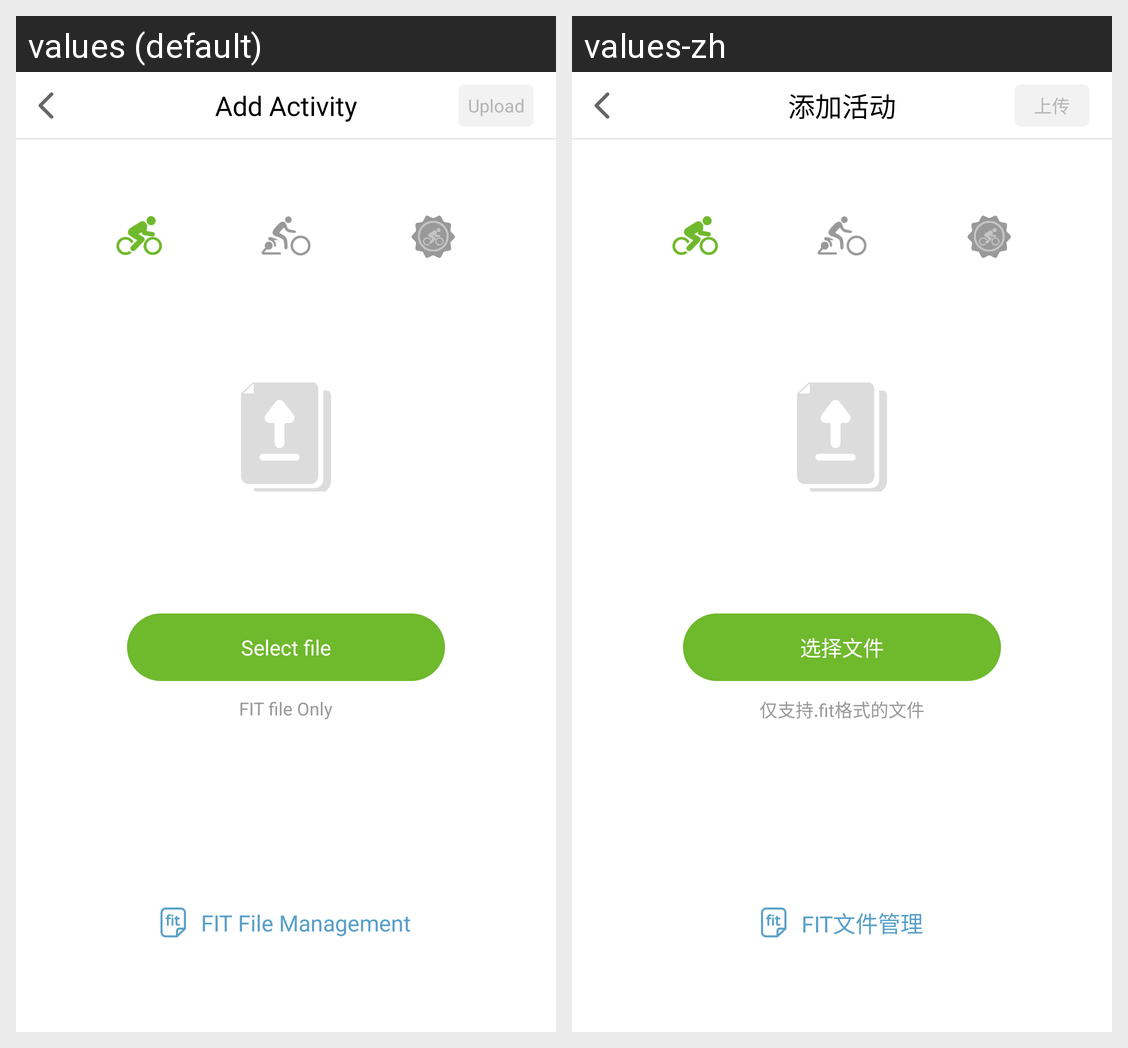

Translations of the strings shown on this Android screen, per locale in the grid:
Android screen res/layout/activity_add_record.xml rendered under 2 locales, left to right: values (default), values-zh. Device: Nexus 5 (rendered at 1080×1920; each locale shown at half size, 540×960, under a caption strip naming it); theme Theme.AppCompat.Light.NoActionBar.
Strings drawn on this screen, with the default value and each locale's value (text and hints the layout hard-codes, and strings that could not be matched under every locale, appear in the picture but are not listed):

add_activity
  values: Add Activity
  values-zh: 添加活动

upload
  values: Upload
  values-zh: 上传

select_file
  values: Select file
  values-zh: 选择文件

support_fit
  values: FIT file Only
  values-zh: 仅支持.fit格式的文件

file_management
  values: FIT File Management
  values-zh: FIT文件管理
